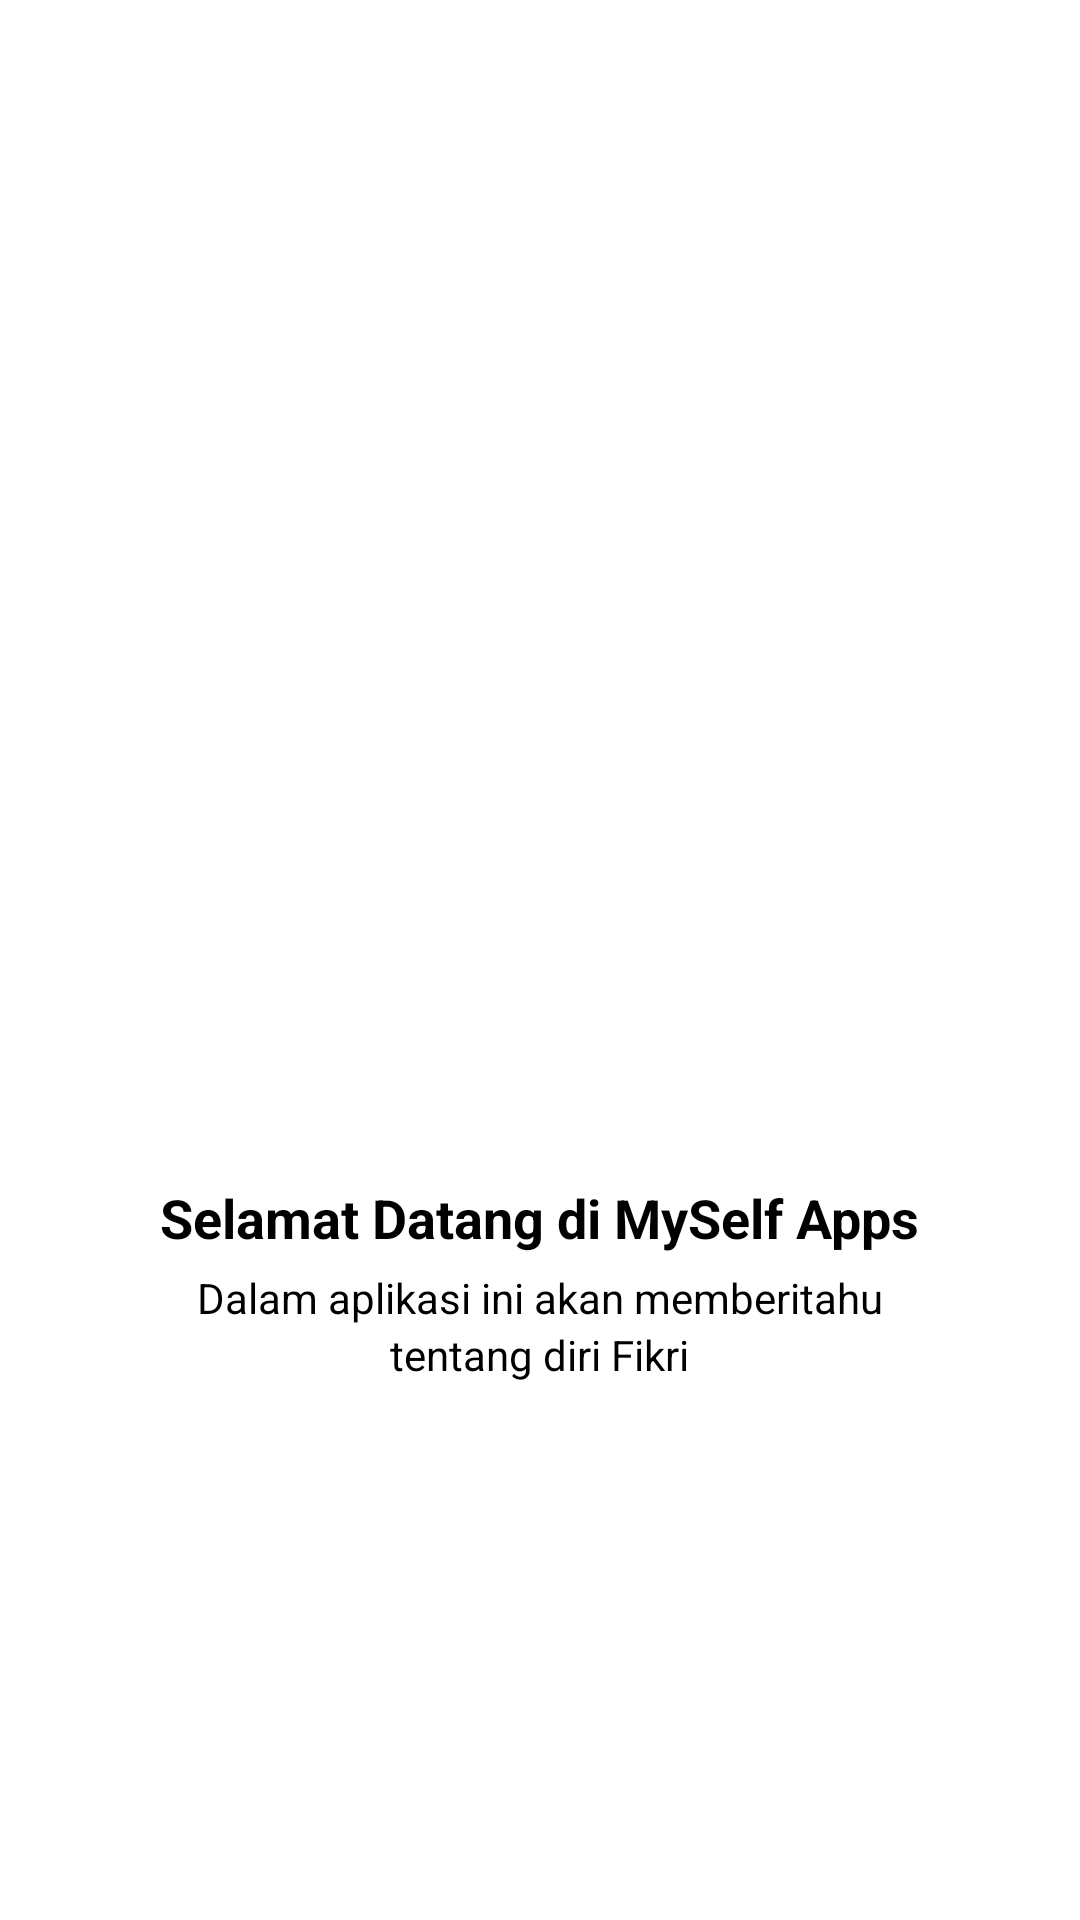

Reconstruct the res/layout file that produces this screen, plus the resources it refers to.
<!-- AndroidManifest.xml: application theme Theme.10119192UTSMyselfapps -->
<!-- res/layout/page1.xml -->
<?xml version="1.0" encoding="utf-8"?>
<LinearLayout
    xmlns:android="http://schemas.android.com/apk/res/android"
    android:layout_width="match_parent"
    android:layout_height="match_parent"
    android:gravity="center"
    android:orientation="vertical">

    <ImageView
        android:layout_width="300dp"
        android:layout_height="300dp"
        android:src="@drawable/logo_myapp" />

    <TextView
        android:layout_width="wrap_content"
        android:layout_height="wrap_content"
        android:layout_marginTop="15dp"
        android:text="Selamat Datang di MySelf Apps"
        android:textStyle="bold"
        android:textSize="18sp"
        android:textColor="@color/black" />

    <TextView
        android:layout_width="wrap_content"
        android:layout_height="wrap_content"
        android:layout_marginTop="5dp"
        android:text="Dalam aplikasi ini akan memberitahu"
        android:textColor="@color/black"
        android:textSize="14sp"/>

    <TextView
        android:layout_width="wrap_content"
        android:layout_height="wrap_content"
        android:layout_marginBottom="100dp"
        android:text="tentang diri Fikri"
        android:textColor="@color/black"
        android:textSize="14sp" />

</LinearLayout>
<!-- resources referenced by this layout -->
<resources>
  <style name="Theme.10119192UTSMyselfapps" parent="Theme.MaterialComponents.DayNight.DarkActionBar">
          
          <item name="colorPrimary">@color/purple_500</item>
          <item name="colorPrimaryVariant">@color/purple_700</item>
          <item name="colorOnPrimary">@color/white</item>
          
          <item name="colorSecondary">@color/teal_200</item>
          <item name="colorSecondaryVariant">@color/teal_700</item>
          <item name="colorOnSecondary">@color/black</item>
          
          <item name="android:statusBarColor" tools:targetApi="l">?attr/colorPrimaryVariant</item>
          
      </style>
  <!-- not gathered from this repository: default colours our renderer supplied (Android Studio template values) -->
  <color name="purple_500">#FF6200EE</color>
  <color name="purple_700">#FF3700B3</color>
  <color name="teal_200">#FF03DAC5</color>
  <color name="teal_700">#FF018786</color>
  <color name="black">#FF000000</color>
  <color name="white">#FFFFFFFF</color>
</resources>
